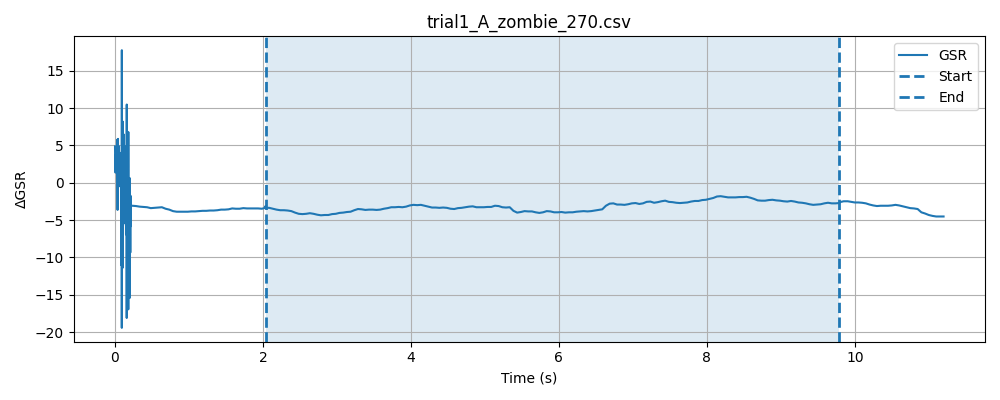

Source data for this figure (header and first rows):
timestamp, elapsed_sec, gsr_raw, phase
1777620633, 0.0002861, 1366, baseline
1777620633, 0.0003781, 1366, baseline
1777620633, 0.000457, 1367, baseline
1777620633, 0.0005362, 1367, baseline
1777620633, 0.0006142, 1370, baseline
1777620633, 0.0006912, 1370, baseline
1777620633, 0.0007691, 1364, baseline
1777620633, 0.0008473, 1362, baseline
1777620633, 0.0009251, 1359, baseline
1777620633, 0.001002, 1361, baseline
1777620633, 0.001079, 1359, baseline
1777620633, 0.001156, 1360, baseline
1777620633, 0.001234, 1359, baseline
1777620633, 0.001311, 1360, baseline
1777620633, 0.001388, 1359, baseline
1777620633, 0.001466, 1358, baseline
1777620633, 0.001543, 1359, baseline
1777620633, 0.00162, 1361, baseline
1777620633, 0.001698, 1361, baseline
1777620633, 0.001775, 1361, baseline
1777620633, 0.001973, 1359, baseline
1777620633, 0.002071, 1362, baseline
1777620633, 0.002294, 1360, baseline
1777620633, 0.002397, 1359, baseline
1777620633, 0.002487, 1361, baseline
1777620633, 0.002574, 1360, baseline
1777620633, 0.002662, 1358, baseline
1777620633, 0.002749, 1357, baseline
1777620633, 0.002834, 1359, baseline
1777620633, 0.00293, 1361, baseline
1777620633, 0.003039, 1359, baseline
1777620633, 0.003126, 1361, baseline
1777620633, 0.003233, 1360, baseline
1777620633, 0.003319, 1360, baseline
1777620633, 0.003442, 1362, baseline
1777620633, 0.003529, 1361, baseline
1777620633, 0.003615, 1358, baseline
1777620633, 0.0037, 1362, baseline
1777620633, 0.003793, 1362, baseline
1777620633, 0.003878, 1358, baseline
1777620633, 0.003964, 1359, baseline
1777620633, 0.00405, 1359, baseline
1777620633, 0.004143, 1360, baseline
1777620633, 0.00423, 1358, baseline
1777620633, 0.004319, 1358, baseline
1777620633, 0.004404, 1358, baseline
1777620633, 0.00449, 1361, baseline
1777620633, 0.004584, 1358, baseline
1777620633, 0.004669, 1358, baseline
1777620633, 0.004754, 1362, baseline
1777620633, 0.00484, 1360, baseline
1777620633, 0.004925, 1359, baseline
1777620633, 0.005029, 1359, baseline
1777620633, 0.005114, 1361, baseline
1777620633, 0.005199, 1360, baseline
1777620633, 0.005284, 1358, baseline
1777620633, 0.00537, 1360, baseline
1777620633, 0.005456, 1358, baseline
1777620633, 0.005541, 1362, baseline
1777620633, 0.00569, 1363, baseline
... 7,902 more rows
